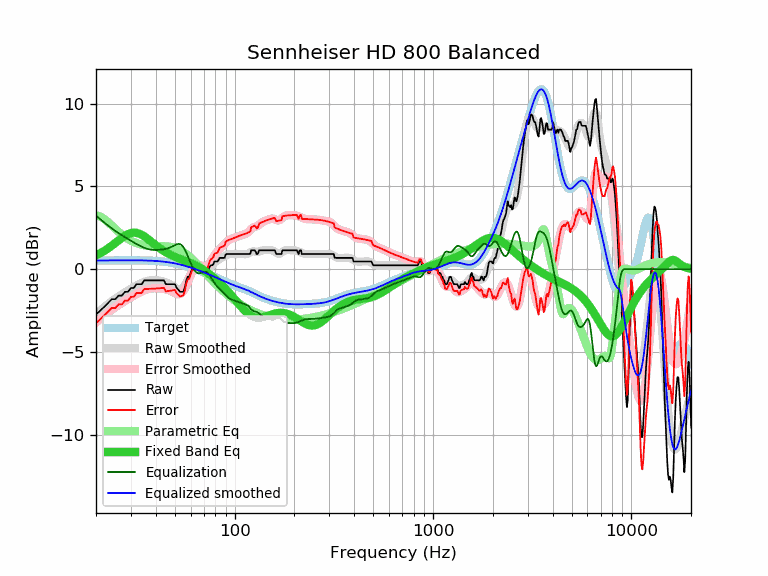

The file beside this chart, header and first rows:
frequency, raw, error, smoothed, error_smoothed, equalization, parametric_eq, equalized_raw, equalized_smoothed, target
20, -2.74, -3.26, -2.71, -3.23, 3.23, 0.83, 0.49, 0.52, 0.52
21, -2.51, -3.03, -2.49, -3.02, 3.02, 0.96, 0.51, 0.52, 0.52
22, -2.28, -2.80, -2.29, -2.82, 2.82, 1.10, 0.54, 0.53, 0.52
23, -2.05, -2.58, -2.10, -2.63, 2.63, 1.25, 0.58, 0.53, 0.53
24, -1.82, -2.35, -1.93, -2.46, 2.46, 1.41, 0.64, 0.53, 0.53
25, -1.82, -2.35, -1.78, -2.31, 2.31, 1.58, 0.49, 0.53, 0.53
26, -1.60, -2.13, -1.64, -2.17, 2.17, 1.74, 0.57, 0.53, 0.53
27, -1.60, -2.13, -1.51, -2.05, 2.05, 1.89, 0.45, 0.53, 0.53
28, -1.37, -1.90, -1.40, -1.93, 1.93, 2.02, 0.56, 0.53, 0.53
29, -1.37, -1.90, -1.29, -1.82, 1.82, 2.12, 0.45, 0.53, 0.53
30, -1.14, -1.67, -1.18, -1.71, 1.71, 2.18, 0.57, 0.53, 0.53
31, -1.14, -1.67, -1.08, -1.61, 1.61, 2.20, 0.47, 0.53, 0.53
32, -0.91, -1.44, -0.99, -1.52, 1.52, 2.19, 0.61, 0.53, 0.53
33, -0.91, -1.44, -0.90, -1.43, 1.43, 2.15, 0.52, 0.53, 0.53
34, -0.91, -1.44, -0.83, -1.35, 1.35, 2.07, 0.44, 0.53, 0.53
35, -0.68, -1.20, -0.77, -1.29, 1.29, 1.98, 0.61, 0.52, 0.52
36, -0.68, -1.20, -0.72, -1.24, 1.24, 1.88, 0.56, 0.52, 0.52
37, -0.68, -1.19, -0.68, -1.20, 1.20, 1.77, 0.52, 0.51, 0.51
38, -0.68, -1.19, -0.66, -1.17, 1.17, 1.66, 0.49, 0.51, 0.51
39, -0.68, -1.18, -0.66, -1.16, 1.16, 1.55, 0.48, 0.50, 0.50
40, -0.68, -1.17, -0.66, -1.16, 1.16, 1.44, 0.48, 0.49, 0.49
41, -0.68, -1.16, -0.67, -1.16, 1.16, 1.34, 0.48, 0.48, 0.48
42, -0.68, -1.15, -0.70, -1.17, 1.17, 1.25, 0.49, 0.47, 0.47
43, -0.68, -1.14, -0.72, -1.18, 1.18, 1.17, 0.50, 0.46, 0.46
44, -0.68, -1.13, -0.75, -1.20, 1.20, 1.09, 0.52, 0.45, 0.45
45, -0.91, -1.35, -0.79, -1.23, 1.23, 1.02, 0.32, 0.44, 0.44
46, -0.91, -1.33, -0.84, -1.26, 1.26, 0.95, 0.35, 0.42, 0.42
47, -0.91, -1.31, -0.89, -1.30, 1.30, 0.89, 0.39, 0.40, 0.40
48, -0.91, -1.30, -0.96, -1.34, 1.34, 0.84, 0.43, 0.39, 0.39
49, -0.91, -1.28, -1.03, -1.40, 1.40, 0.79, 0.49, 0.37, 0.37
50, -0.91, -1.26, -1.11, -1.45, 1.45, 0.74, 0.54, 0.35, 0.35
51, -1.14, -1.47, -1.17, -1.50, 1.50, 0.70, 0.36, 0.33, 0.33
52, -1.24, -1.54, -1.22, -1.52, 1.52, 0.66, 0.28, 0.30, 0.30
53, -1.37, -1.65, -1.23, -1.51, 1.51, 0.62, 0.14, 0.28, 0.28
54, -1.37, -1.63, -1.20, -1.46, 1.46, 0.58, 0.09, 0.26, 0.26
55, -1.37, -1.60, -1.12, -1.35, 1.35, 0.55, -0.02, 0.23, 0.23
56, -1.14, -1.35, -0.99, -1.20, 1.20, 0.51, 0.06, 0.21, 0.21
57, -0.68, -0.86, -0.83, -1.01, 1.01, 0.48, 0.33, 0.18, 0.18
58, -0.46, -0.61, -0.64, -0.80, 0.80, 0.44, 0.34, 0.15, 0.15
59, -0.46, -0.58, -0.45, -0.58, 0.58, 0.41, 0.12, 0.12, 0.12
60, -0.23, -0.33, -0.27, -0.37, 0.37, 0.37, 0.14, 0.10, 0.10
61, 0.00, -0.07, -0.11, -0.18, 0.18, 0.33, 0.18, 0.07, 0.07
62, 0.00, -0.04, 0.02, -0.02, 0.02, 0.29, 0.02, 0.04, 0.04
63, 0.00, -0.01, 0.11, 0.10, -0.10, 0.25, -0.10, 0.01, 0.01
64, 0.23, 0.25, 0.17, 0.19, -0.19, 0.21, 0.04, -0.02, -0.02
65, 0.23, 0.28, 0.19, 0.24, -0.24, 0.17, -0.01, -0.05, -0.05
66, 0.23, 0.31, 0.18, 0.25, -0.25, 0.12, -0.02, -0.08, -0.08
67, 0.23, 0.34, 0.14, 0.24, -0.24, 0.07, -0.01, -0.11, -0.11
68, 0.13, 0.27, 0.08, 0.22, -0.22, 0.03, -0.09, -0.14, -0.14
69, 0.00, 0.17, 0.02, 0.18, -0.18, -0.02, -0.18, -0.17, -0.17
70, 0.00, 0.20, -0.04, 0.16, -0.16, -0.07, -0.16, -0.20, -0.20
71, -0.23, -0.00, -0.07, 0.15, -0.15, -0.12, -0.38, -0.23, -0.23
72, -0.23, 0.03, -0.08, 0.17, -0.17, -0.17, -0.40, -0.26, -0.26
73, -0.23, 0.06, -0.06, 0.22, -0.22, -0.23, -0.45, -0.28, -0.29
74, 0.00, 0.31, -0.01, 0.30, -0.30, -0.28, -0.30, -0.31, -0.31
75, 0.17, 0.51, 0.06, 0.40, -0.40, -0.33, -0.23, -0.34, -0.34
76, 0.23, 0.60, 0.14, 0.51, -0.51, -0.39, -0.28, -0.37, -0.37
77, 0.23, 0.63, 0.22, 0.63, -0.63, -0.44, -0.40, -0.40, -0.40
78, 0.29, 0.72, 0.31, 0.74, -0.74, -0.50, -0.45, -0.43, -0.43
79, 0.46, 0.92, 0.38, 0.84, -0.84, -0.55, -0.38, -0.46, -0.46
... 553 more rows
